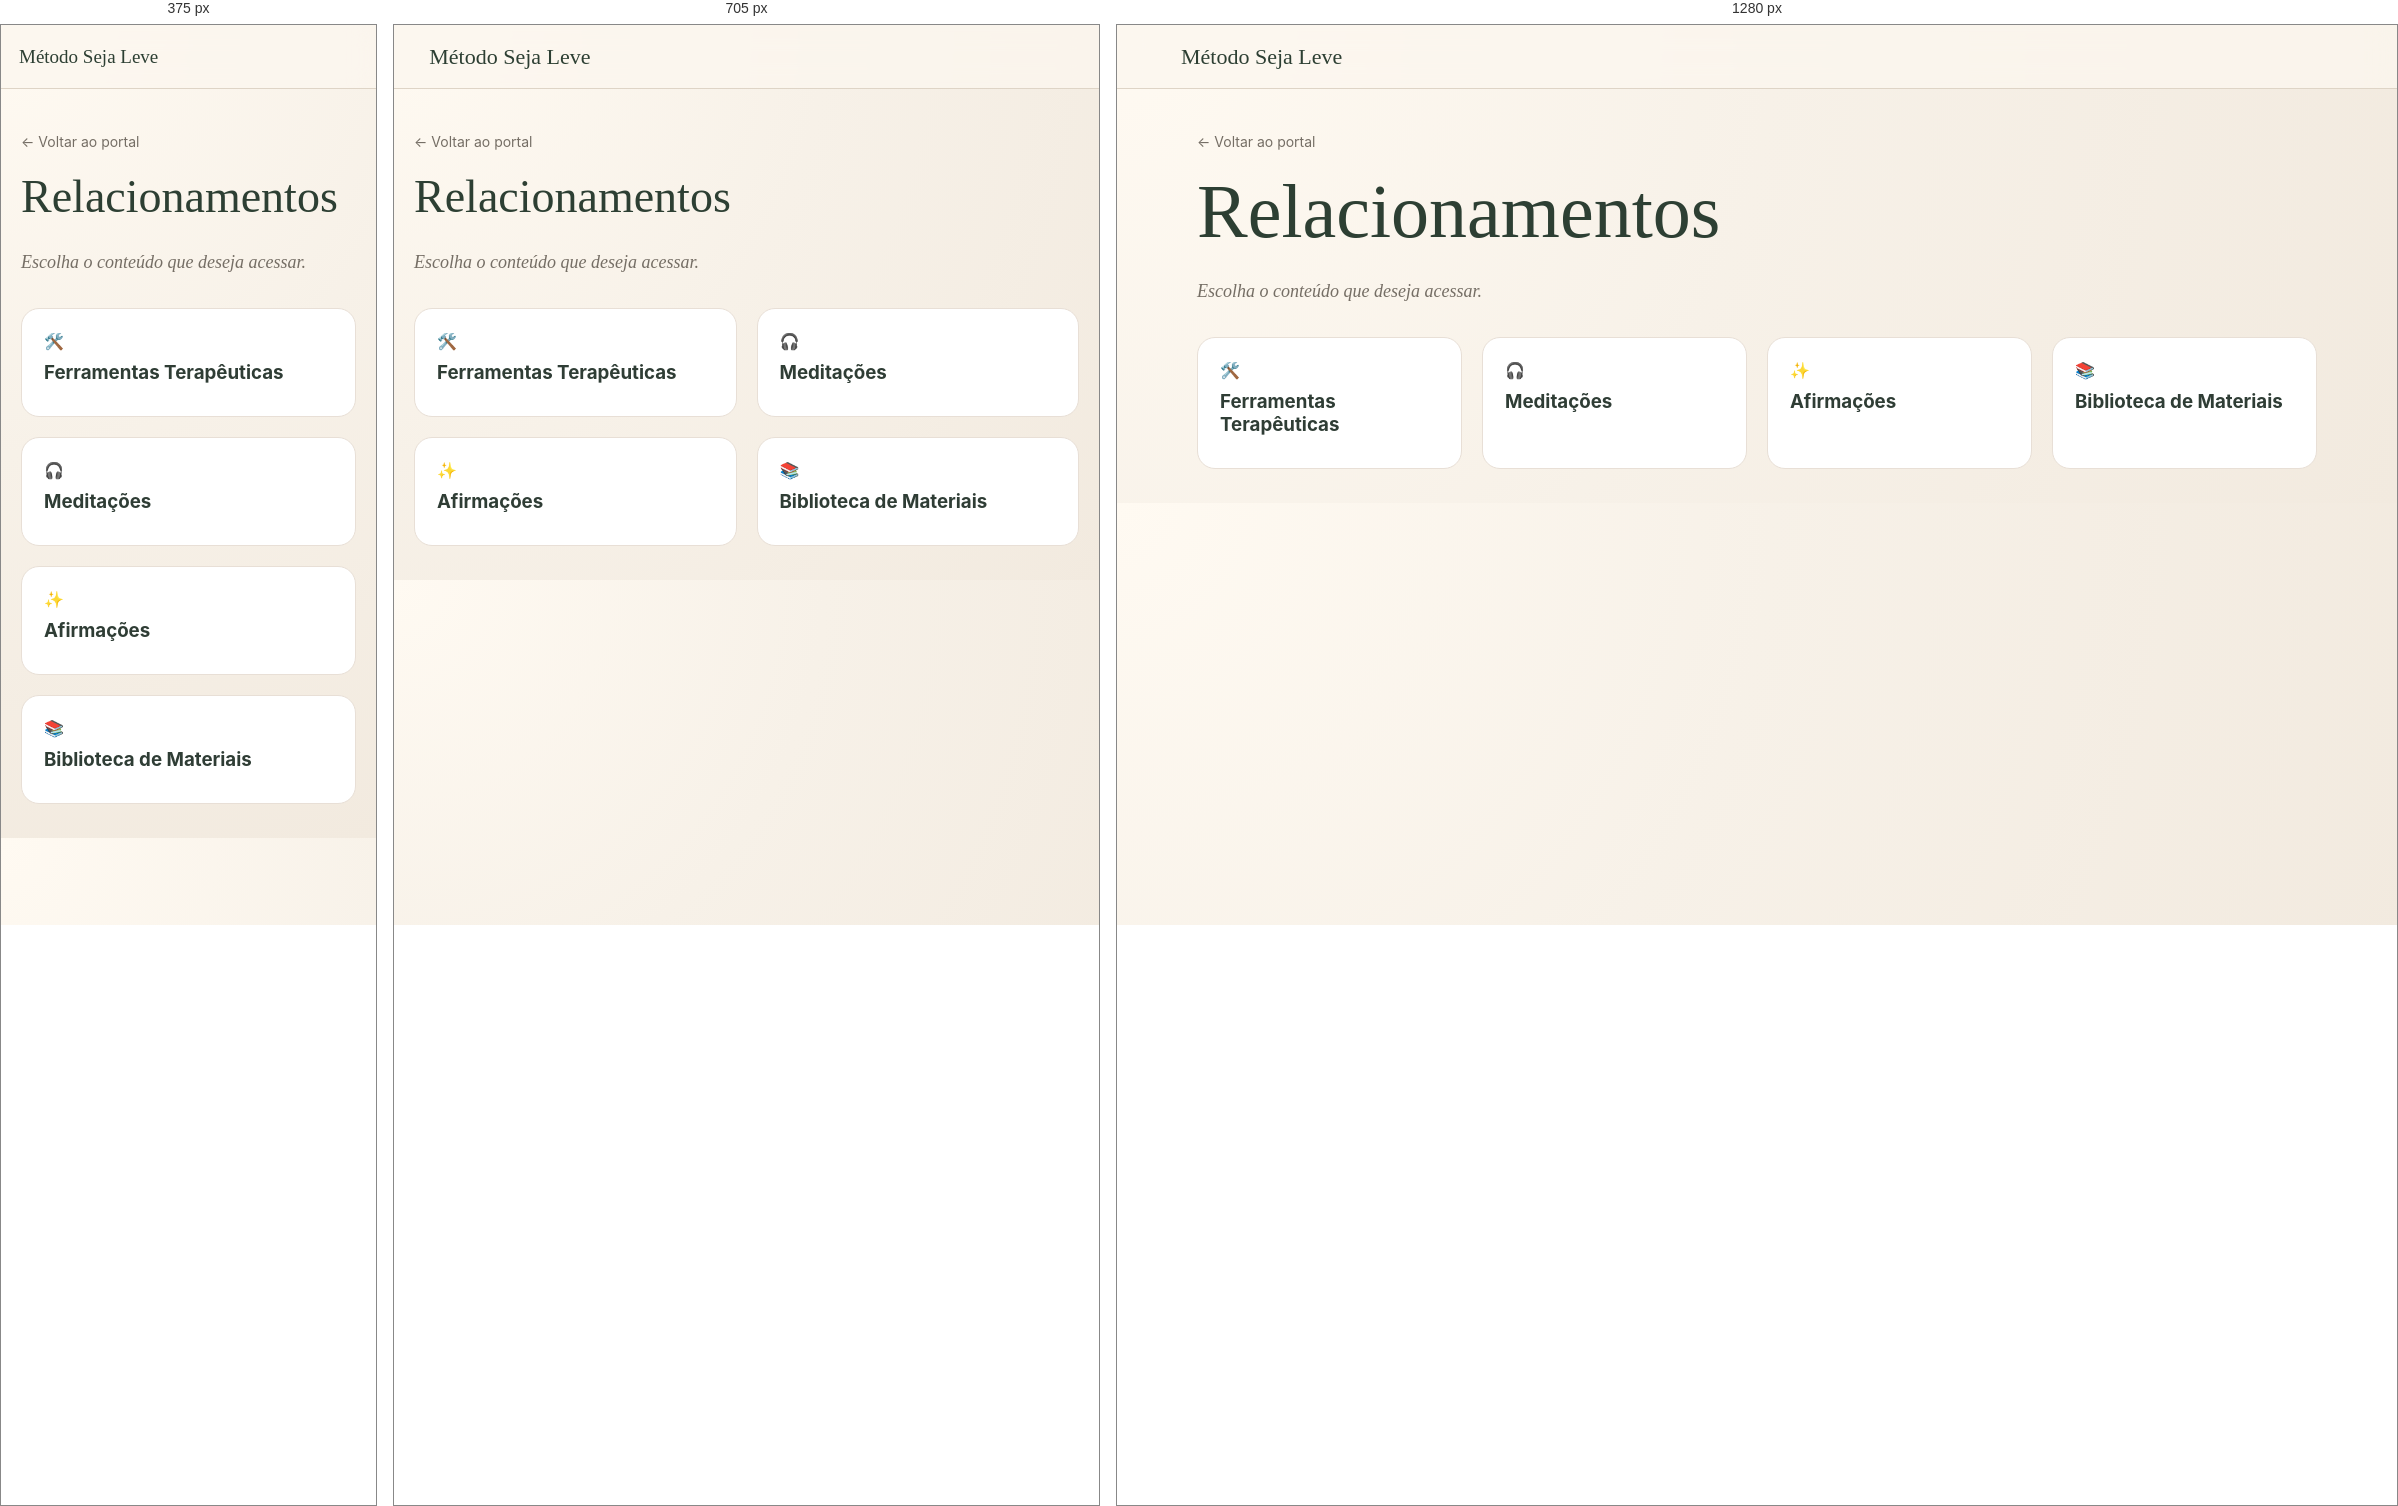
Rendered at 375 px, 705 px and 1280 px, left to right.

<!-- file: index.html -->
<!DOCTYPE html>
<html lang="pt-BR"><head>
<meta charset="UTF-8">
<meta name="viewport" content="width=device-width, initial-scale=1.0">
<title>Relacionamentos</title>
<link rel="stylesheet" href="/assets/css/style.css">
<style>
.netflix{display:grid;grid-template-columns:repeat(auto-fit,minmax(220px,1fr));gap:20px;margin-top:30px}
.ncard{background:#fff;border-radius:18px;padding:22px;border:1px solid #e8dfd6;text-decoration:none;color:#2f3d35;transition:.2s}
.ncard:hover{transform:translateY(-3px)}
.ncard h3{margin:10px 0}
</style></head><body>
<header class="topbar"><a class="brand" href="/"><span>Método Seja Leve</span></a></header>
<main class="container">
<section class="page-hero">
<a class="back" href="/">← Voltar ao portal</a>
<h1>Relacionamentos</h1>
<p class="lead">Escolha o conteúdo que deseja acessar.</p>
<div class="netflix">
<a class="ncard" href="./ferramentas/"><div>🛠️</div><h3>Ferramentas Terapêuticas</h3></a>
<a class="ncard" href="./meditacoes/"><div>🎧</div><h3>Meditações</h3></a>
<a class="ncard" href="./afirmacoes/"><div>✨</div><h3>Afirmações</h3></a>
<a class="ncard" href="./biblioteca/"><div>📚</div><h3>Biblioteca de Materiais</h3></a>
</div>
</section></main></body></html>

/* @media block from style.css */
@media(max-width:850px){.module-grid{grid-template-columns:1fr 1fr}.nav small{display:none}.hero h1,.page-hero h1{font-size:46px}}

/* @media block from style.css */
@media(max-width:560px){.topbar{padding:0 18px}.nav{gap:14px}.module-grid{grid-template-columns:1fr}.hero{padding-top:48px}.brand{font-size:19px}.content-link{font-size:18px;padding:18px}}